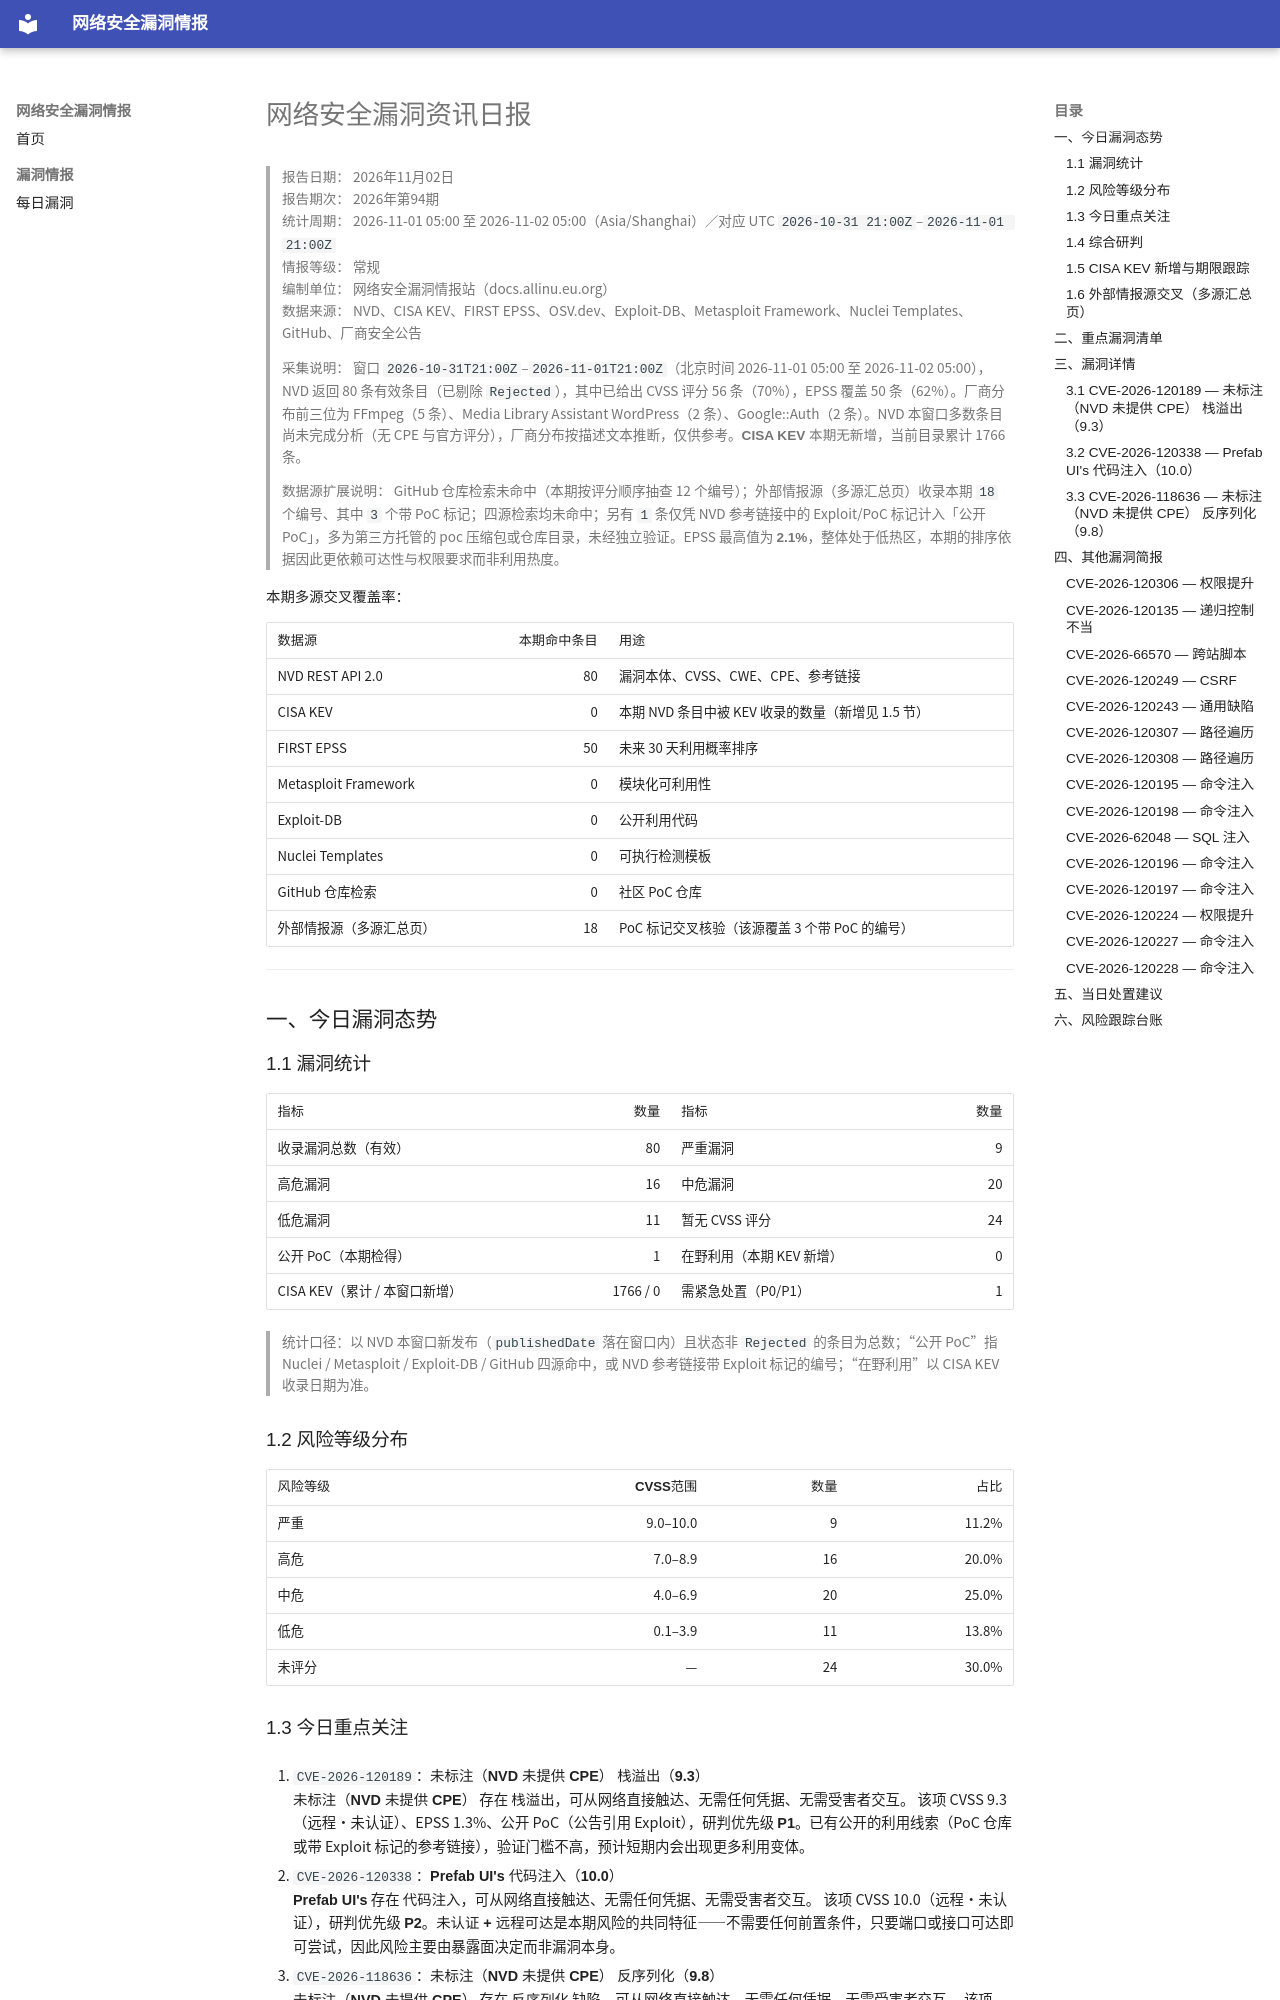

repository: allinu/security-docs · page: vulnerabilities/2026-11-02/index.html · generator: mkdocs

---
title: 网络安全漏洞资讯日报
date: 2026-11-02
description: 2026年11月02日网络安全漏洞、公开PoC、在野利用及修复信息汇总
tags:
  - 漏洞情报
  - CVE
  - 网络安全日报
---

# 网络安全漏洞资讯日报

> **报告日期：** 2026年11月02日  
> **报告期次：** 2026年第94期  
> **统计周期：** 2026-11-01 05:00 至 2026-11-02 05:00（Asia/Shanghai）／对应 UTC `2026-10-31 21:00Z`–`2026-11-01 21:00Z`  
> **情报等级：** 常规  
> **编制单位：** 网络安全漏洞情报站（docs.allinu.eu.org）  
> **数据来源：** NVD、CISA KEV、FIRST EPSS、OSV.dev、Exploit-DB、Metasploit Framework、Nuclei Templates、GitHub、厂商安全公告

> **采集说明：** 窗口 `2026-10-31T21:00Z`–`2026-11-01T21:00Z`（北京时间 2026-11-01 05:00 至 2026-11-02 05:00），NVD 返回 80 条有效条目（已剔除 `Rejected`），其中已给出 CVSS 评分 56 条（70%），EPSS 覆盖 50 条（62%）。厂商分布前三位为 FFmpeg（5 条）、Media Library Assistant WordPress（2 条）、Google::Auth（2 条）。NVD 本窗口多数条目尚未完成分析（无 CPE 与官方评分），厂商分布按描述文本推断，仅供参考。**CISA KEV 本期无新增**，当前目录累计 1766 条。

> **数据源扩展说明：** GitHub 仓库检索未命中（本期按评分顺序抽查 12 个编号）；外部情报源（多源汇总页）收录本期 `18` 个编号、其中 `3` 个带 PoC 标记；四源检索均未命中；另有 `1` 条仅凭 NVD 参考链接中的 Exploit/PoC 标记计入「公开 PoC」，多为第三方托管的 poc 压缩包或仓库目录，未经独立验证。EPSS 最高值为 **2.1%**，整体处于低热区，本期的排序依据因此更依赖**可达性与权限要求**而非利用热度。

**本期多源交叉覆盖率：**

| 数据源 | 本期命中条目 | 用途 |
| --- | ---: | --- |
| NVD REST API 2.0 | 80 | 漏洞本体、CVSS、CWE、CPE、参考链接 |
| CISA KEV | 0 | 本期 NVD 条目中被 KEV 收录的数量（新增见 1.5 节） |
| FIRST EPSS | 50 | 未来 30 天利用概率排序 |
| Metasploit Framework | 0 | 模块化可利用性 |
| Exploit-DB | 0 | 公开利用代码 |
| Nuclei Templates | 0 | 可执行检测模板 |
| GitHub 仓库检索 | 0 | 社区 PoC 仓库 |
| 外部情报源（多源汇总页） | 18 | PoC 标记交叉核验（该源覆盖 3 个带 PoC 的编号） |

---

## 一、今日漏洞态势

### 1.1 漏洞统计

| 指标 | 数量 | 指标 | 数量 |
| --- | ---: | --- | ---: |
| 收录漏洞总数（有效） | 80 | 严重漏洞 | 9 |
| 高危漏洞 | 16 | 中危漏洞 | 20 |
| 低危漏洞 | 11 | 暂无 CVSS 评分 | 24 |
| 公开 PoC（本期检得） | 1 | 在野利用（本期 KEV 新增） | 0 |
| CISA KEV（累计 / 本窗口新增） | 1766 / 0 | 需紧急处置（P0/P1） | 1 |

> 统计口径：以 NVD 本窗口新发布（`publishedDate` 落在窗口内）且状态非 `Rejected` 的条目为总数；“公开 PoC”指 Nuclei / Metasploit / Exploit-DB / GitHub 四源命中，或 NVD 参考链接带 Exploit 标记的编号；“在野利用”以 CISA KEV 收录日期为准。

### 1.2 风险等级分布

| 风险等级 | CVSS范围 | 数量 | 占比 |
| --- | ---: | ---: | ---: |
| 严重 | 9.0–10.0 | 9 | 11.2% |
| 高危 | 7.0–8.9 | 16 | 20.0% |
| 中危 | 4.0–6.9 | 20 | 25.0% |
| 低危 | 0.1–3.9 | 11 | 13.8% |
| 未评分 | — | 24 | 30.0% |
